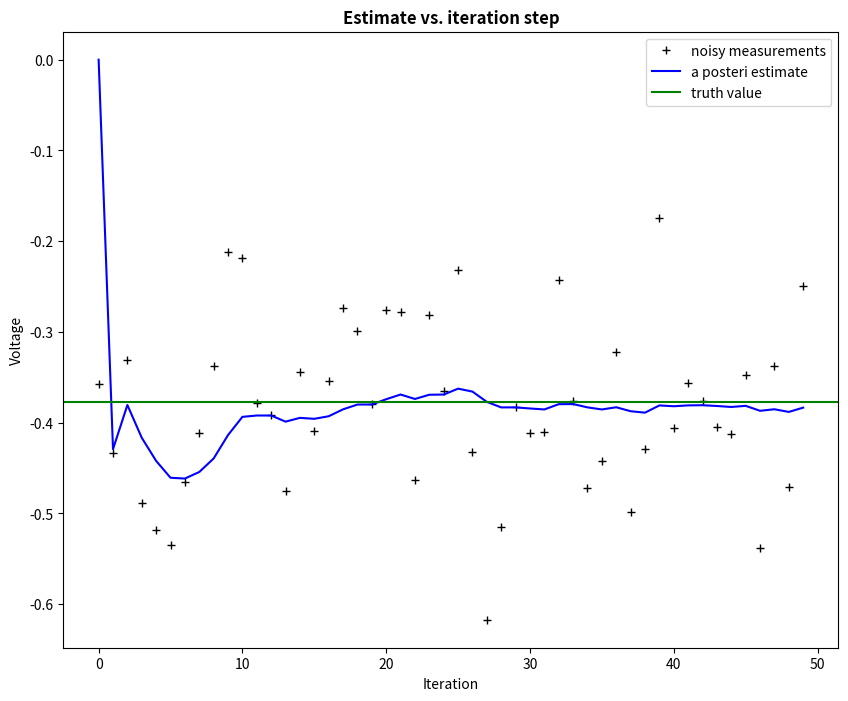
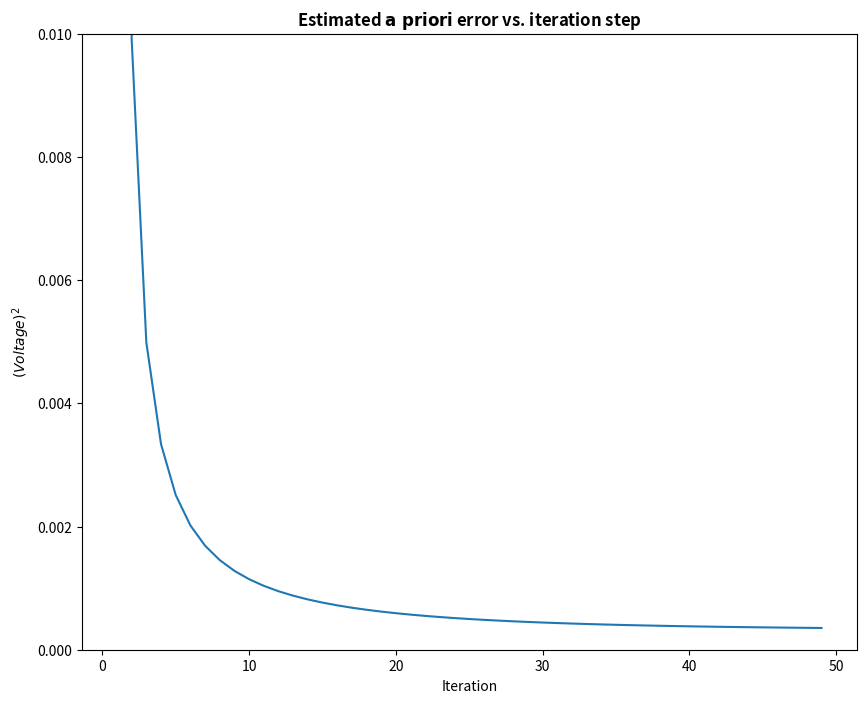

Here is the Python script that generated these plots, in order:
# -*- coding: utf-8 -*-
"""
Created on Tue Jun 26 23:49:56 2018

@author: addiewan
"""
# Kalman filter example demo in Python

# A Python implementation of the example given in pages 11-15 of "An
# Introduction to the Kalman Filter" by Greg Welch and Gary Bishop,
# University of North Carolina at Chapel Hill, Department of Computer
# Science, TR 95-041,
# http://www.cs.unc.edu/~welch/kalman/kalmanIntro.html

# by Andrew D. Straw

import numpy as np
import matplotlib.pyplot as plt

plt.rcParams['figure.figsize'] = (10, 8)

# intial parameters
n_iter = 50
sz = (n_iter,) # size of array
x = -0.37727 # truth value (typo in example at top of p. 13 calls this z)
z = np.random.normal(x,0.1,size=sz) # observations (normal about x, sigma=0.1)

Q = 1e-5 # process variance

# allocate space for arrays
xhat=np.zeros(sz)      # a posteri estimate of x
P=np.zeros(sz)         # a posteri error estimate
xhatminus=np.zeros(sz) # a priori estimate of x
Pminus=np.zeros(sz)    # a priori error estimate
K=np.zeros(sz)         # gain or blending factor

R = 0.1**2 # estimate of measurement variance, change to see effect

# intial guesses
xhat[0] = 0.0
P[0] = 1.0

for k in range(1,n_iter):
    # time update
    xhatminus[k] = xhat[k-1]
    Pminus[k] = P[k-1]+Q

    # measurement update
    K[k] = Pminus[k]/( Pminus[k]+R )
    xhat[k] = xhatminus[k]+K[k]*(z[k]-xhatminus[k])
    P[k] = (1-K[k])*Pminus[k]

plt.figure()
plt.plot(z,'k+',label='noisy measurements')
plt.plot(xhat,'b-',label='a posteri estimate')
plt.axhline(x,color='g',label='truth value')
plt.legend()
plt.title('Estimate vs. iteration step', fontweight='bold')
plt.xlabel('Iteration')
plt.ylabel('Voltage')

plt.figure()
valid_iter = range(1,n_iter) # Pminus not valid at step 0
plt.plot(valid_iter,Pminus[valid_iter],label='a priori error estimate')
plt.title('Estimated $\it{\mathbf{a \ priori}}$ error vs. iteration step', fontweight='bold')
plt.xlabel('Iteration')
plt.ylabel('$(Voltage)^2$')
plt.setp(plt.gca(),'ylim',[0,.01])
plt.show()
